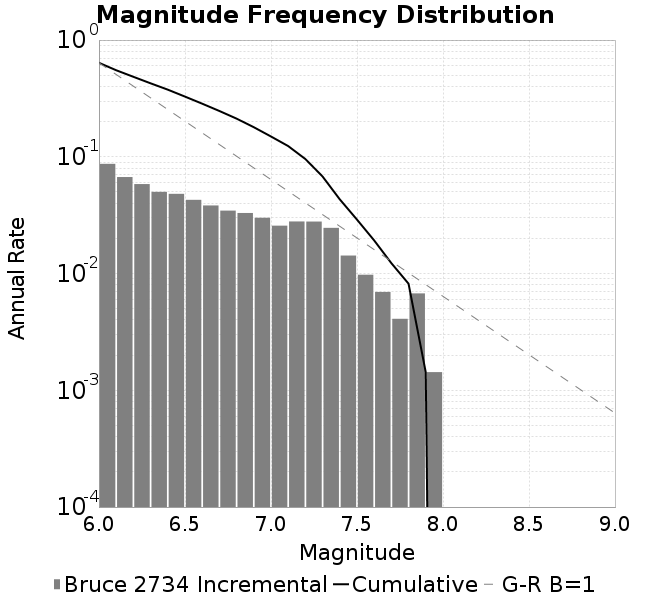

Source data for this figure (header and first rows):
Magnitude, Incremental Rate (1/yr), Cumulative Rate (1/yr)
6.0, 0.08701, 0.6386
6.1, 0.06703, 0.5516
6.2, 0.05835, 0.4846
6.3, 0.05007, 0.4262
6.4, 0.04814, 0.3762
6.5, 0.04277, 0.328
6.6, 0.03828, 0.2853
6.7, 0.03458, 0.247
6.8, 0.033, 0.2124
6.9, 0.03004, 0.1794
7.0, 0.0257, 0.1494
7.1, 0.02792, 0.1237
7.2, 0.02787, 0.09574
7.3, 0.02461, 0.06787
7.4, 0.01426, 0.04326
7.5, 0.009767, 0.029
7.6, 0.006955, 0.01924
7.7, 0.004094, 0.01228
7.8, 0.006758, 0.008188
7.9, 0.00143, 0.00143
8.0, 0.0, 0.0
8.1, 0.0, 0.0
8.2, 0.0, 0.0
8.3, 0.0, 0.0
8.4, 0.0, 0.0
8.5, 0.0, 0.0
8.6, 0.0, 0.0
8.7, 0.0, 0.0
8.8, 0.0, 0.0
8.9, 0.0, 0.0
